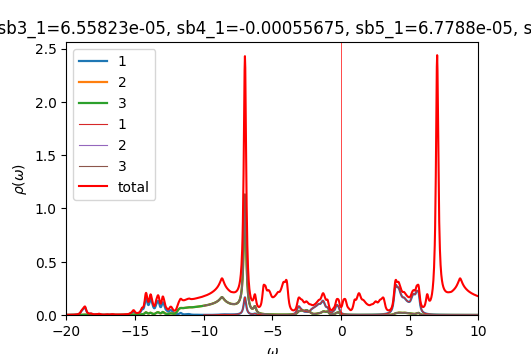

Source data for this figure (header and first rows):
w	up_1	up_2	up_3	down_1	down_2	down_3	cumul_up_1	cumul_up_2	cumul_up_3	cumul_down_1	cumul_down_2	cumul_down_3	
-20	0.0009708	0.0002837	0.0002837	8.56047e-05	4.55613e-05	4.55613e-05	0	0	0	0	0	0
-19.98	0.001003	0.0002865	0.0002865	8.58633e-05	4.56532e-05	4.56532e-05	2.5072e-05	7.16274e-06	7.16271e-06	2.14658e-06	1.14133e-06	1.14133e-06
-19.95	0.001037	0.0002895	0.0002895	8.61234e-05	4.57453e-05	4.57454e-05	5.10049e-05	1.43992e-05	1.43991e-05	4.29967e-06	2.28496e-06	2.28496e-06
-19.93	0.001075	0.0002926	0.0002926	8.63848e-05	4.58378e-05	4.58378e-05	7.78679e-05	2.17133e-05	2.17132e-05	6.45929e-06	3.43091e-06	3.43091e-06
-19.9	0.001115	0.0002959	0.0002959	8.66477e-05	4.59306e-05	4.59306e-05	0.0001057	2.91096e-05	2.91095e-05	8.62548e-06	4.57917e-06	4.57917e-06
-19.88	0.001159	0.0002994	0.0002994	8.69121e-05	4.60236e-05	4.60236e-05	0.0001347	3.65937e-05	3.65935e-05	1.07983e-05	5.72976e-06	5.72976e-06
-19.85	0.001208	0.0003031	0.0003031	8.7178e-05	4.6117e-05	4.6117e-05	0.0001649	4.4172e-05	4.41717e-05	1.29777e-05	6.88269e-06	6.88269e-06
-19.82	0.001262	0.0003072	0.0003072	8.74453e-05	4.62107e-05	4.62107e-05	0.0001965	5.18516e-05	5.18512e-05	1.51639e-05	8.03796e-06	8.03796e-06
-19.8	0.001321	0.0003115	0.0003115	8.77142e-05	4.63047e-05	4.63047e-05	0.0002295	5.96393e-05	5.96389e-05	1.73567e-05	9.19557e-06	9.19558e-06
-19.77	0.001382	0.000316	0.000316	8.79847e-05	4.6399e-05	4.6399e-05	0.000264	6.75387e-05	6.75381e-05	1.95563e-05	1.03555e-05	1.03556e-05
-19.75	0.001441	0.0003203	0.0003203	8.82569e-05	4.64936e-05	4.64936e-05	0.0003001	7.55467e-05	7.5546e-05	2.17628e-05	1.15179e-05	1.15179e-05
-19.73	0.001496	0.0003244	0.0003244	8.85308e-05	4.65885e-05	4.65885e-05	0.0003375	8.36563e-05	8.36554e-05	2.3976e-05	1.26826e-05	1.26826e-05
-19.7	0.001548	0.0003283	0.0003283	8.88065e-05	4.66838e-05	4.66838e-05	0.0003762	9.18635e-05	9.18624e-05	2.61962e-05	1.38497e-05	1.38497e-05
-19.68	0.001602	0.0003324	0.0003323	8.90839e-05	4.67793e-05	4.67794e-05	0.0004162	0.0001002	0.0001002	2.84233e-05	1.50192e-05	1.50192e-05
-19.65	0.001664	0.0003368	0.0003368	8.9363e-05	4.68752e-05	4.68753e-05	0.0004578	0.0001086	0.0001086	3.06574e-05	1.61911e-05	1.61911e-05
-19.62	0.001734	0.0003417	0.0003416	8.96432e-05	4.69714e-05	4.69714e-05	0.0005012	0.0001171	0.0001171	3.28984e-05	1.73653e-05	1.73654e-05
-19.6	0.001812	0.0003471	0.000347	8.99243e-05	4.7068e-05	4.7068e-05	0.0005465	0.0001258	0.0001258	3.51466e-05	1.8542e-05	1.8542e-05
-19.57	0.0019	0.0003529	0.0003528	9.02063e-05	4.71648e-05	4.71648e-05	0.000594	0.0001346	0.0001346	3.74017e-05	1.97212e-05	1.97212e-05
-19.55	0.001996	0.0003593	0.0003592	9.04893e-05	4.72619e-05	4.72619e-05	0.0006439	0.0001436	0.0001436	3.96639e-05	2.09027e-05	2.09027e-05
-19.52	0.002103	0.0003662	0.0003661	9.07738e-05	4.73594e-05	4.73594e-05	0.0006965	0.0001528	0.0001528	4.19333e-05	2.20867e-05	2.20867e-05
-19.5	0.002222	0.0003738	0.0003737	9.106e-05	4.74572e-05	4.74572e-05	0.000752	0.0001621	0.0001621	4.42098e-05	2.32731e-05	2.32731e-05
-19.48	0.002354	0.000382	0.000382	9.13482e-05	4.75553e-05	4.75553e-05	0.0008109	0.0001717	0.0001716	4.64935e-05	2.4462e-05	2.4462e-05
-19.45	0.002502	0.0003911	0.0003911	9.16384e-05	4.76538e-05	4.76538e-05	0.0008734	0.0001814	0.0001814	4.87845e-05	2.56534e-05	2.56534e-05
-19.43	0.002666	0.0004011	0.0004012	9.19305e-05	4.77526e-05	4.77526e-05	0.0009401	0.0001915	0.0001915	5.10827e-05	2.68472e-05	2.68472e-05
-19.4	0.002851	0.0004122	0.0004123	9.22245e-05	4.78517e-05	4.78517e-05	0.001011	0.0002018	0.0002018	5.33883e-05	2.80435e-05	2.80435e-05
-19.38	0.003059	0.0004246	0.0004247	9.25203e-05	4.79512e-05	4.79512e-05	0.001088	0.0002124	0.0002124	5.57013e-05	2.92422e-05	2.92422e-05
-19.35	0.003294	0.0004384	0.0004385	9.28181e-05	4.8051e-05	4.8051e-05	0.00117	0.0002234	0.0002233	5.80218e-05	3.04435e-05	3.04435e-05
-19.32	0.003562	0.0004539	0.0004541	9.31178e-05	4.81511e-05	4.81511e-05	0.001259	0.0002347	0.0002347	6.03497e-05	3.16473e-05	3.16473e-05
-19.3	0.003869	0.0004715	0.0004718	9.34193e-05	4.82516e-05	4.82516e-05	0.001356	0.0002465	0.0002465	6.26852e-05	3.28536e-05	3.28536e-05
-19.27	0.004222	0.0004917	0.0004919	9.37228e-05	4.83525e-05	4.83525e-05	0.001461	0.0002588	0.0002588	6.50283e-05	3.40624e-05	3.40624e-05
-19.25	0.004632	0.0005148	0.0005152	9.40282e-05	4.84536e-05	4.84536e-05	0.001577	0.0002717	0.0002717	6.7379e-05	3.52737e-05	3.52737e-05
-19.23	0.005113	0.0005417	0.0005422	9.43356e-05	4.85552e-05	4.85552e-05	0.001705	0.0002852	0.0002852	6.97374e-05	3.64876e-05	3.64876e-05
-19.2	0.005681	0.0005732	0.0005739	9.4645e-05	4.86571e-05	4.86571e-05	0.001847	0.0002995	0.0002996	7.21035e-05	3.7704e-05	3.7704e-05
-19.18	0.006361	0.0006107	0.0006116	9.49563e-05	4.87593e-05	4.87593e-05	0.002006	0.0003148	0.0003149	7.44774e-05	3.8923e-05	3.8923e-05
-19.15	0.007183	0.0006557	0.0006569	9.52697e-05	4.88619e-05	4.88619e-05	0.002186	0.0003312	0.0003313	7.68592e-05	4.01446e-05	4.01446e-05
-19.12	0.00819	0.0007106	0.0007122	9.55852e-05	4.89648e-05	4.89648e-05	0.00239	0.000349	0.0003491	7.92488e-05	4.13687e-05	4.13687e-05
-19.1	0.009441	0.0007784	0.0007807	9.59028e-05	4.90682e-05	4.90682e-05	0.002626	0.0003684	0.0003686	8.16464e-05	4.25954e-05	4.25954e-05
-19.07	0.01102	0.0008636	0.0008668	9.62225e-05	4.91718e-05	4.91718e-05	0.002902	0.00039	0.0003903	8.40519e-05	4.38247e-05	4.38247e-05
-19.05	0.01304	0.0009722	0.0009767	9.65444e-05	4.92759e-05	4.92759e-05	0.003228	0.0004143	0.0004147	8.64655e-05	4.50566e-05	4.50566e-05
-19.02	0.01565	0.001112	0.001118	9.68684e-05	4.93803e-05	4.93803e-05	0.003619	0.0004421	0.0004427	8.88872e-05	4.62911e-05	4.62911e-05
-19	0.01904	0.001294	0.001302	9.71947e-05	4.9485e-05	4.9485e-05	0.004095	0.0004745	0.0004752	9.13171e-05	4.75282e-05	4.75282e-05
-18.98	0.02334	0.001524	0.001533	9.75233e-05	4.95902e-05	4.95902e-05	0.004679	0.0005126	0.0005135	9.37552e-05	4.8768e-05	4.8768e-05
-18.95	0.02847	0.001803	0.001808	9.78542e-05	4.96957e-05	4.96957e-05	0.005391	0.0005576	0.0005587	9.62015e-05	5.00104e-05	5.00104e-05
-18.93	0.03386	0.002102	0.002095	9.81874e-05	4.98016e-05	4.98016e-05	0.006237	0.0006102	0.0006111	9.86562e-05	5.12554e-05	5.12554e-05
-18.9	0.03849	0.002369	0.002343	9.85231e-05	4.99078e-05	4.99078e-05	0.007199	0.0006694	0.0006697	0.0001011	5.25031e-05	5.25031e-05
-18.88	0.04186	0.002576	0.002535	9.88611e-05	5.00145e-05	5.00145e-05	0.008246	0.0007338	0.000733	0.0001036	5.37535e-05	5.37535e-05
-18.85	0.04479	0.002759	0.002717	9.92017e-05	5.01215e-05	5.01215e-05	0.009366	0.0008028	0.0008009	0.0001061	5.50065e-05	5.50065e-05
-18.82	0.04838	0.002969	0.002937	9.95448e-05	5.02289e-05	5.02289e-05	0.01057	0.000877	0.0008744	0.0001086	5.62622e-05	5.62622e-05
-18.8	0.05266	0.003194	0.003177	9.98904e-05	5.03367e-05	5.03367e-05	0.01189	0.0009568	0.0009538	0.0001111	5.75206e-05	5.75206e-05
-18.77	0.05683	0.00337	0.003371	0.0001002	5.04449e-05	5.04449e-05	0.01331	0.001041	0.001038	0.0001136	5.87818e-05	5.87818e-05
-18.75	0.06058	0.00348	0.003499	0.0001006	5.05534e-05	5.05534e-05	0.01483	0.001128	0.001126	0.0001161	6.00456e-05	6.00456e-05
-18.73	0.06456	0.003578	0.003615	0.0001009	5.06624e-05	5.06624e-05	0.01644	0.001218	0.001216	0.0001186	6.13122e-05	6.13122e-05
-18.7	0.06887	0.003707	0.003759	0.0001013	5.07718e-05	5.07718e-05	0.01816	0.00131	0.00131	0.0001211	6.25815e-05	6.25815e-05
-18.68	0.07215	0.003827	0.003884	0.0001017	5.08816e-05	5.08816e-05	0.01997	0.001406	0.001407	0.0001237	6.38535e-05	6.38535e-05
-18.65	0.07236	0.003844	0.003888	0.000102	5.09917e-05	5.09917e-05	0.02178	0.001502	0.001504	0.0001262	6.51283e-05	6.51283e-05
-18.62	0.06809	0.003661	0.003678	0.0001024	5.11023e-05	5.11023e-05	0.02348	0.001594	0.001596	0.0001288	6.64058e-05	6.64058e-05
-18.6	0.05968	0.00327	0.003261	0.0001028	5.12133e-05	5.12133e-05	0.02497	0.001675	0.001678	0.0001314	6.76862e-05	6.76862e-05
-18.57	0.04944	0.002777	0.002757	0.0001031	5.13247e-05	5.13247e-05	0.02621	0.001745	0.001747	0.0001339	6.89693e-05	6.89693e-05
-18.55	0.03978	0.002306	0.002285	0.0001035	5.14366e-05	5.14366e-05	0.0272	0.001802	0.001804	0.0001365	7.02552e-05	7.02552e-05
-18.52	0.03186	0.001919	0.001902	0.0001039	5.15488e-05	5.15488e-05	0.028	0.00185	0.001851	0.0001391	7.15439e-05	7.15439e-05
... 1,141 more rows
